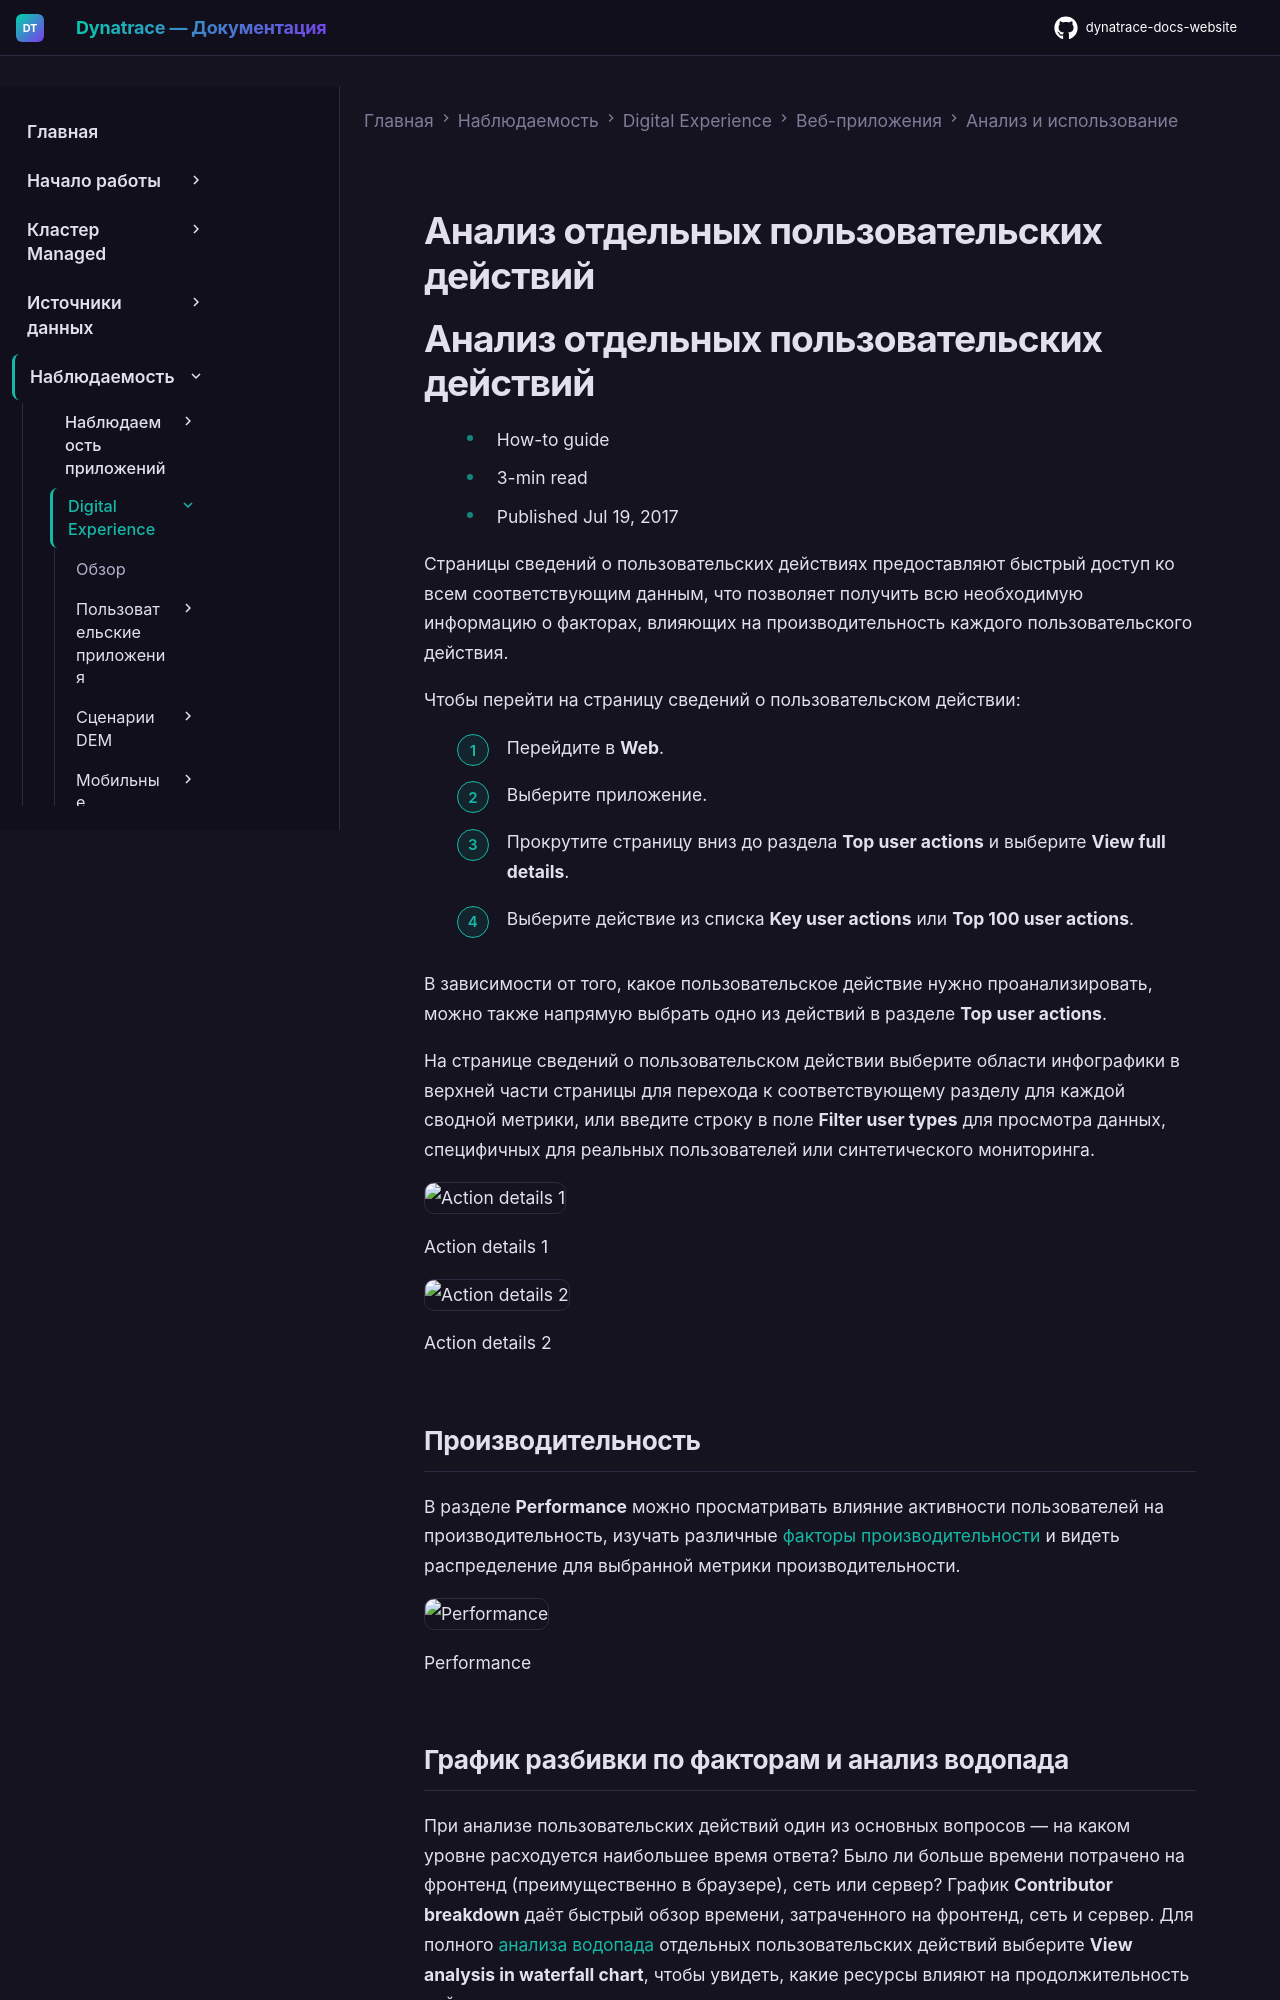

repository: Yerkebulan-Ardabayev/dynatrace-docs-website · page: managed-ru/observe/digital-experience/web-applications/analyze-and-use/analyze-individual-user-actions/index.html · generator: mkdocs

---
title: Анализ отдельных пользовательских действий
source: https://docs.dynatrace.com/managed/observe/digital-experience/web-applications/analyze-and-use/analyze-individual-user-actions
scraped: 2026-05-12T11:34:59.369496
---

# Анализ отдельных пользовательских действий

# Анализ отдельных пользовательских действий

* How-to guide
* 3-min read
* Published Jul 19, 2017

Страницы сведений о пользовательских действиях предоставляют быстрый доступ ко всем соответствующим данным, что позволяет получить всю необходимую информацию о факторах, влияющих на производительность каждого пользовательского действия.

Чтобы перейти на страницу сведений о пользовательском действии:

1. Перейдите в **Web**.
2. Выберите приложение.
3. Прокрутите страницу вниз до раздела **Top user actions** и выберите **View full details**.
4. Выберите действие из списка **Key user actions** или **Top 100 user actions**.

В зависимости от того, какое пользовательское действие нужно проанализировать, можно также напрямую выбрать одно из действий в разделе **Top user actions**.

На странице сведений о пользовательском действии выберите области инфографики в верхней части страницы для перехода к соответствующему разделу для каждой сводной метрики, или введите строку в поле **Filter user types** для просмотра данных, специфичных для реальных пользователей или синтетического мониторинга.

![Action details 1](https://dt-cdn.net/images/32-actiondetails-1-1423-b88f87bd5b.png)

Action details 1

![Action details 2](https://dt-cdn.net/images/33-actiondetails-2-1423-f9e6a23325.png)

Action details 2

## Производительность

В разделе **Performance** можно просматривать влияние активности пользователей на производительность, изучать различные [факторы производительности](/managed/observe/digital-experience/rum-concepts/user-action-metrics "Learn what metrics Dynatrace calculates for user actions and find out what each metric indicates.") и видеть распределение для выбранной метрики производительности.

![Performance](https://dt-cdn.net/images/performance-2285-289d4f850e.png)

Performance

## График разбивки по факторам и анализ водопада

При анализе пользовательских действий один из основных вопросов — на каком уровне расходуется наибольшее время ответа? Было ли больше времени потрачено на фронтенд (преимущественно в браузере), сеть или сервер? График **Contributor breakdown** даёт быстрый обзор времени, затраченного на фронтенд, сеть и сервер. Для полного [анализа водопада](/managed/observe/digital-experience/web-applications/analyze-and-use/waterfall-analysis "Learn how to analyze all user action monitoring data through waterfall analysis.") отдельных пользовательских действий выберите **View analysis in waterfall chart**, чтобы увидеть, какие ресурсы влияют на продолжительность действия.

![User actions](https://dt-cdn.net/images/actions-2285-9af9ca267d.png)

User actions
